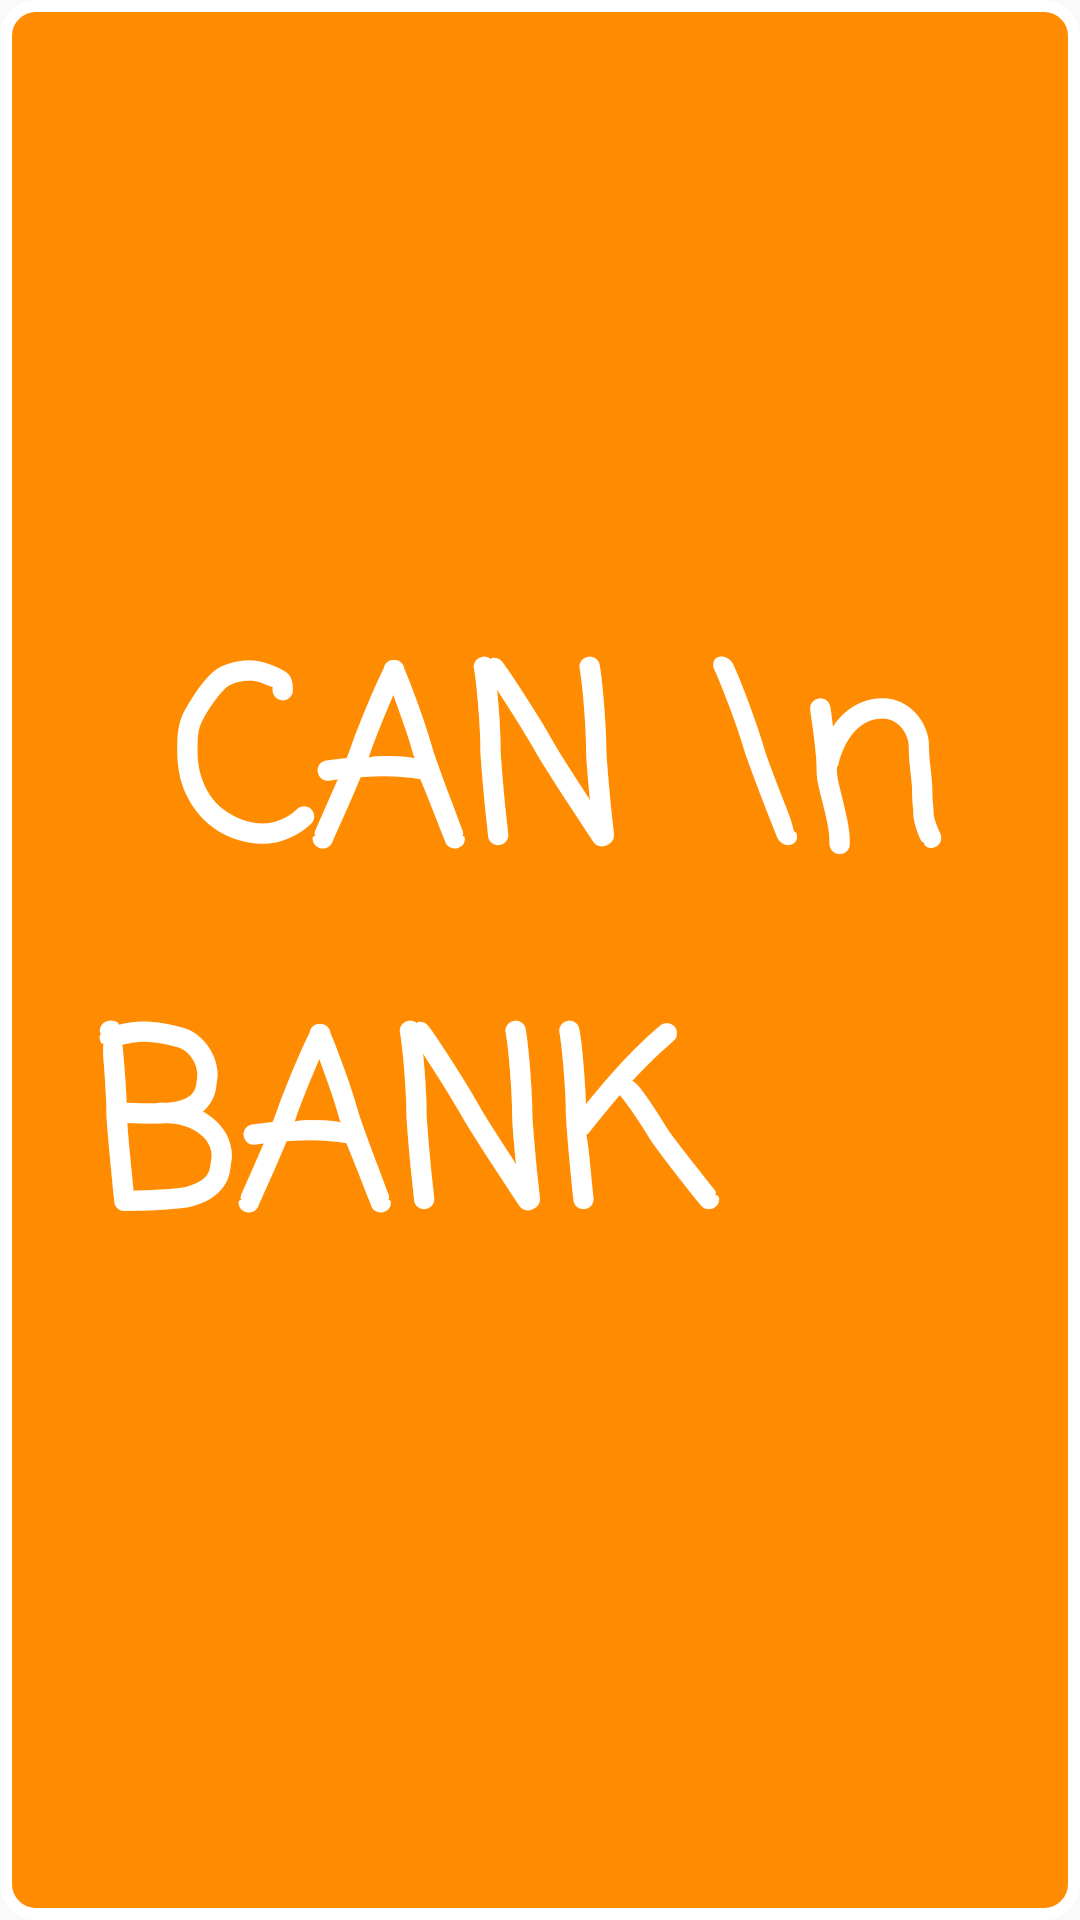

The Android layout XML behind this screen, and the referenced resources:
<!-- AndroidManifest.xml: application theme AppTheme -->
<!-- res/layout/splash.xml -->
<?xml version="1.0" encoding="utf-8"?>
<RelativeLayout xmlns:android="http://schemas.android.com/apk/res/android"
    android:orientation="vertical" android:layout_width="match_parent"
    android:background="@drawable/shap4"

    android:layout_height="match_parent">
<TextView
    android:layout_width="wrap_content"
    android:text=" CAN \n BANK"
    android:textColor="#ffffff"
    android:textSize="80sp"
    android:padding="30dp"
    android:textStyle="bold"
    android:fontFamily="casual"
    android:layout_centerInParent="true"
    android:layout_height="wrap_content" />
</RelativeLayout>
<!-- resources referenced by this layout -->
<resources>
  <!-- drawable shap4 (drawable) -->
  <?xml version="1.0" encoding="utf-8"?>
  <selector xmlns:android="http://schemas.android.com/apk/res/android">
      <item>
          <shape android:shape="rectangle">
              <solid android:color="#FF8C00"/>
              <corners android:radius="10dp" />
              <stroke
                  android:width="4dp"
                  android:color="#ffffff"
                  />
          </shape>
      </item>
  </selector>
  <style name="AppTheme" parent="Theme.AppCompat.Light.NoActionBar">
          
          <item name="colorPrimary">@color/colorPrimary</item>
          <item name="colorPrimaryDark">@color/colorPrimaryDark</item>
          <item name="colorAccent">@color/colorAccent</item>
      </style>
  <color name="colorPrimary">#3F51B5</color>
  <color name="colorPrimaryDark">#303F9F</color>
  <color name="colorAccent">#FF4081</color>
</resources>
